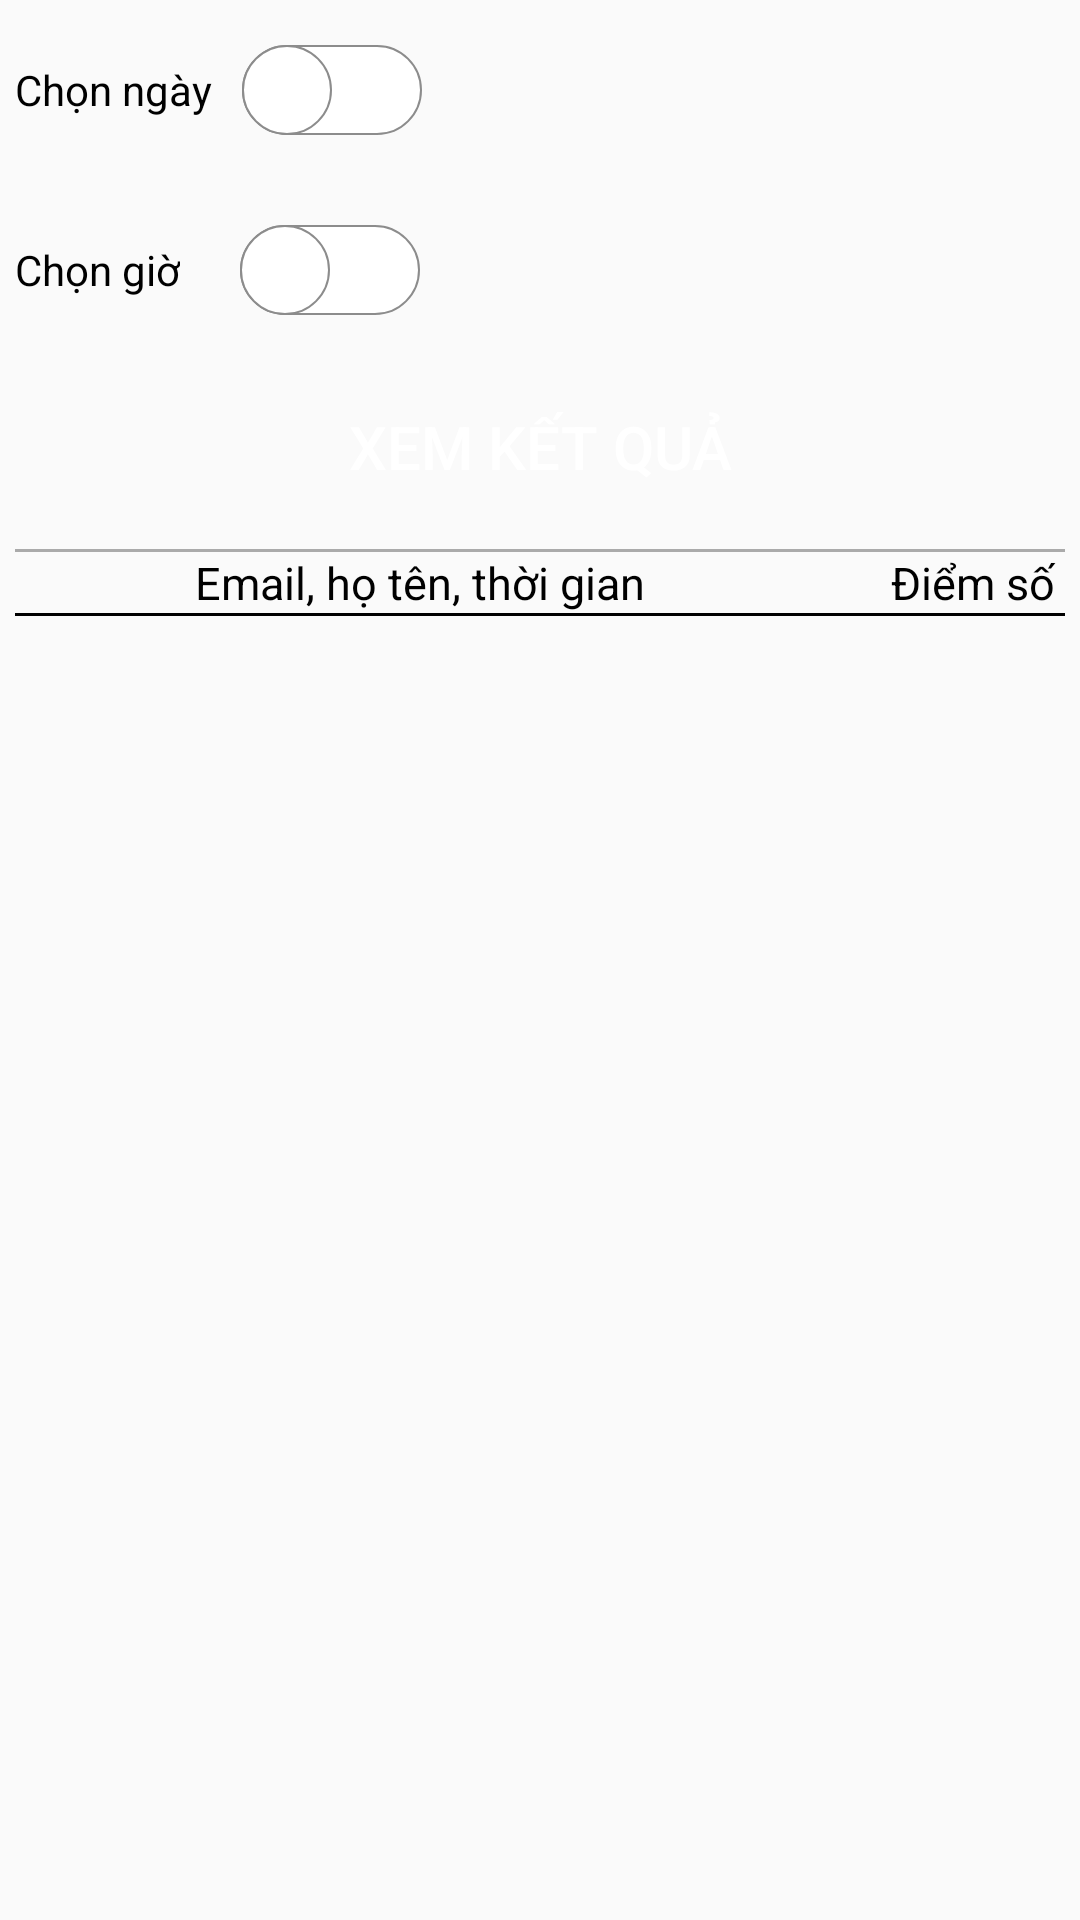

Write the Android layout XML for this screen, with the resource values it uses.
<!-- AndroidManifest.xml: application theme Theme.Prj_AiLaTrieuPhu -->
<!-- res/layout/fragment_tuychon.xml -->
<?xml version="1.0" encoding="utf-8"?>
<LinearLayout xmlns:android="http://schemas.android.com/apk/res/android"
    android:orientation="vertical"
    android:layout_width="match_parent"
    android:layout_height="match_parent"
    android:padding="5dp">
    <LinearLayout
        android:layout_width="match_parent"
        android:layout_height="50dp"
        android:orientation="horizontal">
        <TextView
            android:text="Chọn ngày"
            android:textColor="@color/black"
            android:gravity="center"
            android:layout_width="wrap_content"
            android:layout_height="match_parent"></TextView>
        <Switch
            android:id="@+id/switchDayPick"
            android:layout_width="wrap_content"
            android:layout_height="wrap_content"
            android:track="@drawable/custom_track_switch"
            android:thumb="@drawable/custom_thumb_switch"
            android:layout_marginStart="10dp"></Switch>
        <LinearLayout
            android:layout_width="match_parent"
            android:layout_height="match_parent"
            android:weightSum="20"
            android:orientation="horizontal">
            <EditText
                android:id="@+id/edtNgayTu"
                android:layout_width="0dp"
                android:layout_height="match_parent"
                android:backgroundTint="@color/black"
                android:textColorHint="#7E6F6F"
                android:layout_weight="10"
                android:visibility="gone"
                android:textColor="@color/black"
                android:hint="Ngày từ"></EditText>
            <EditText
                android:id="@+id/edtNgayDen"
                android:layout_width="0dp"
                android:layout_height="match_parent"
                android:backgroundTint="@color/black"
                android:textColorHint="#7E6F6F"
                android:layout_weight="10"
                android:visibility="gone"
                android:textColor="@color/black"
                android:hint="Ngày đến"></EditText>
        </LinearLayout>
    </LinearLayout>
    <LinearLayout
        android:layout_width="match_parent"
        android:layout_height="50dp"
        android:orientation="horizontal"
        android:layout_marginTop="10dp">
        <TextView
            android:text="Chọn giờ"
            android:textColor="@color/black"
            android:gravity="center"
            android:layout_width="wrap_content"
            android:layout_height="match_parent"></TextView>
        <Switch
            android:id="@+id/switchTimePick"
            android:layout_width="wrap_content"
            android:layout_height="wrap_content"
            android:track="@drawable/custom_track_switch"
            android:thumb="@drawable/custom_thumb_switch"
            android:layout_marginStart="20dp"></Switch>
        <LinearLayout
            android:layout_width="match_parent"
            android:layout_height="match_parent"
            android:weightSum="20"
            android:orientation="horizontal">
            <EditText
                android:id="@+id/edtGioTu"
                android:layout_width="0dp"
                android:layout_height="match_parent"
                android:backgroundTint="@color/black"
                android:textColorHint="#7E6F6F"
                android:layout_weight="10"
                android:visibility="gone"
                android:textColor="@color/black"
                android:hint="Giờ từ"></EditText>
            <EditText
                android:id="@+id/edtGioDen"
                android:layout_width="0dp"
                android:layout_height="match_parent"
                android:backgroundTint="@color/black"
                android:textColorHint="#7E6F6F"
                android:layout_weight="10"
                android:visibility="gone"
                android:textColor="@color/black"
                android:hint="Giờ đến"></EditText>
        </LinearLayout>
    </LinearLayout>
    <Button
        android:id="@+id/btnShowResult"
        android:layout_marginTop="10dp"
        android:layout_width="match_parent"
        android:layout_height="wrap_content"
        android:text="@string/xemketqua"
        android:textSize="20dp"
        android:textColor="@color/white"
        android:background="@drawable/bg_black_corner30"></Button>
    <View
        android:layout_width="match_parent"
        android:layout_height="1dp"
        android:background="@android:color/darker_gray"
        android:layout_marginTop="10dp"/>
    <LinearLayout
        android:layout_width="match_parent"
        android:layout_height="wrap_content"
        android:orientation="horizontal"
        android:weightSum="100"
        android:layout_marginStart="60dp">
        <TextView
            android:layout_width="0dp"
            android:layout_height="wrap_content"
            android:layout_weight="60"
            android:text="Email, họ tên, thời gian"
            android:textSize="15dp"
            android:textColor="@color/black"></TextView>
        <TextView
            android:layout_width="0dp"
            android:layout_height="wrap_content"
            android:layout_weight="20"></TextView>
        <TextView
            android:layout_width="0dp"
            android:layout_height="wrap_content"
            android:layout_weight="20"
            android:text="Điểm số"
            android:textColor="@color/black"
            android:textSize="15dp"></TextView>
    </LinearLayout>
    <View
        android:layout_width="match_parent"
        android:layout_height="1dp"
        android:background="@android:color/black"/>
    <ListView
        android:id="@+id/lvListRankTuyChon"
        android:layout_width="match_parent"
        android:layout_height="match_parent"></ListView>
</LinearLayout>
<!-- resources referenced by this layout -->
<resources>
  <!-- drawable custom_thumb_switch (drawable) -->
  <?xml version="1.0" encoding="utf-8"?>
  <selector xmlns:android="http://schemas.android.com/apk/res/android">
      <item android:state_checked="true">
          <shape android:shape="oval">
              <solid android:color="@color/white"></solid>
              <stroke android:width="0.5dp"
                  android:color="#F4DF22"></stroke>
              <size android:width="30dp"
                    android:height="30dp"></size>
          </shape>
      </item>
      <item android:state_checked="false">
          <shape android:shape="oval">
              <solid android:color="@color/white"></solid>
              <stroke android:width="0.5dp"
                  android:color="#8c8c8c"></stroke>
              <size android:width="30dp"
                  android:height="30dp"></size>
          </shape>
      </item>
  </selector>
  <!-- drawable custom_track_switch (drawable) -->
  <?xml version="1.0" encoding="utf-8"?>
  <selector xmlns:android="http://schemas.android.com/apk/res/android">
      <item android:state_checked="true">
          <shape android:shape="rectangle">
              <solid android:color="#F4DF22"></solid>
              <corners android:radius="30dp"></corners>
              <stroke android:color="#8c8c8c"
                  android:width="0.5dp"></stroke>
              <size android:height="30dp"></size>
          </shape>
      </item>
      <item android:state_checked="false">
          <shape android:shape="rectangle">
              <solid android:color="@color/white"></solid>
              <corners android:radius="30dp"></corners>
              <stroke android:color="#8c8c8c"
                  android:width="0.5dp"></stroke>
              <size android:height="30dp"></size>
          </shape>
      </item>
  </selector>
  <string name="xemketqua">Xem kết quả</string>
  <style name="Theme.Prj_AiLaTrieuPhu" parent="Theme.AppCompat.DayNight.NoActionBar">
          
          <item name="colorPrimary">@color/purple_500</item>
          <item name="colorPrimaryVariant">@color/purple_700</item>
          <item name="colorOnPrimary">@color/white</item>
          
          <item name="colorSecondary">@color/teal_200</item>
          <item name="colorSecondaryVariant">@color/teal_700</item>
          <item name="colorOnSecondary">@color/black</item>
          
          <item name="android:statusBarColor" tools:targetApi="l">?attr/colorPrimaryVariant</item>
          
      </style>
  <!-- not gathered from this repository: default colours our renderer supplied (Android Studio template values) -->
  <color name="purple_500">#FF6200EE</color>
  <color name="purple_700">#FF3700B3</color>
  <color name="teal_200">#FF03DAC5</color>
  <color name="teal_700">#FF018786</color>
  <color name="black">#FF000000</color>
  <color name="white">#FFFFFFFF</color>
</resources>
